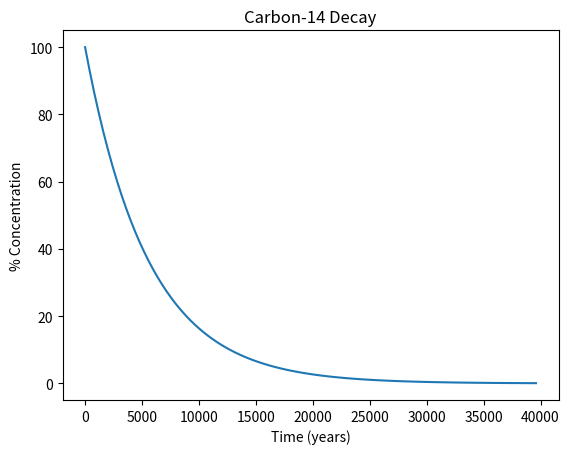

The matplotlib source for this figure:
# nuclear_decay.py

import numpy as np
import matplotlib.pyplot as plt

# Insert your code here

tau = 5_730  # half-life in years
tf = 40_000  # time (final) in years

ts = 100  # time steps
dt = tf / ts  # delta t

t = np.zeros(ts)
n = np.zeros(ts)

n[0] = 100  # initial % concentration

for i in range(ts - 1):
    t[i + 1] = t[i] + dt
    n[i + 1] = n[i] - n[i] / tau * dt

# Do not edit the remaining code
plt.figure()
plt.plot(t, n)
plt.title("Carbon-14 Decay")
plt.xlabel("Time (years)")
plt.ylabel("% Concentration")
plt.show()
